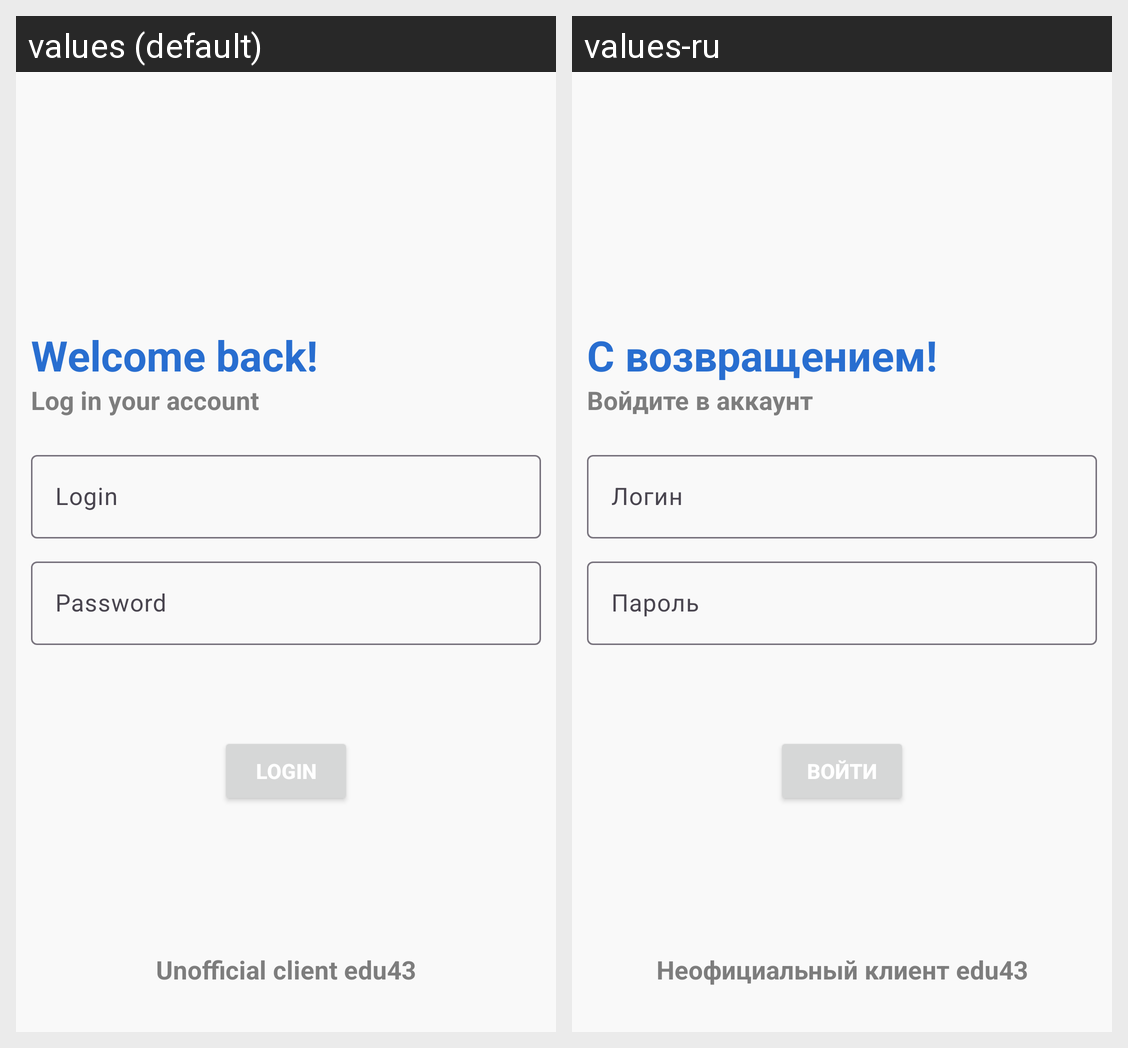

Here is an Android app screen in its default locale and in the app's own translations. Write out the translated-string differences for the strings that appear on this screen.
Android screen res/layout/fragment_login.xml rendered under 2 locales, left to right: values (default), values-ru. Device: Nexus 5 (rendered at 1080×1920; each locale shown at half size, 540×960, under a caption strip naming it); theme Theme.DiaryForStudents.
Strings drawn on this screen, with the default value and each locale's value (text and hints the layout hard-codes, and strings that could not be matched under every locale, appear in the picture but are not listed):

welcome_back
  values: Welcome back!
  values-ru: С возвращением!

log_in_in_your_account
  values: Log in your account
  values-ru: Войдите в аккаунт

login
  values: Login
  values-ru: Логин

password
  values: Password
  values-ru: Пароль

sign_in
  values: Login
  values-ru: Войти

diary_subtitle
  values: Unofficial client edu43
  values-ru: Неофициальный клиент edu43
